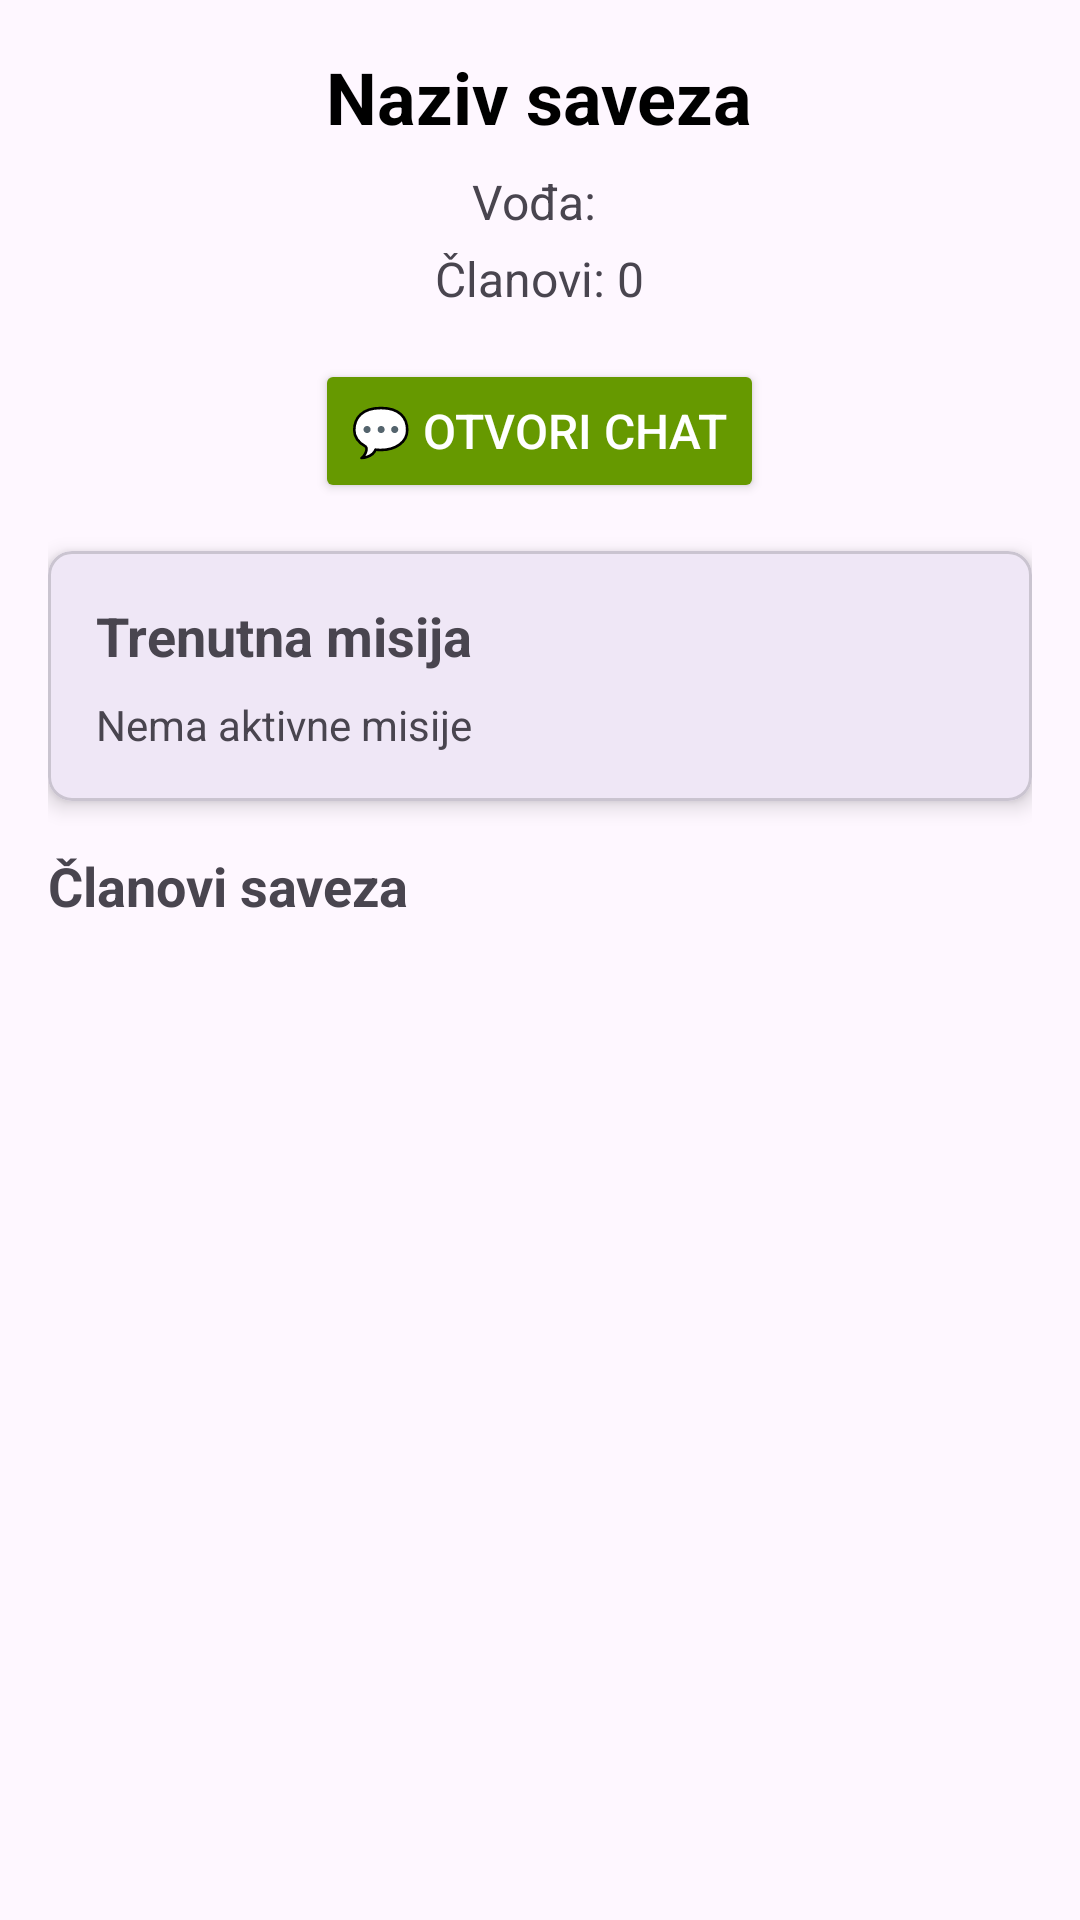

Layout XML and referenced resources for this Android screen:
<!-- AndroidManifest.xml: application theme Theme.TeamGame28 -->
<!-- res/layout/fragment_alliance_details.xml -->
<?xml version="1.0" encoding="utf-8"?>
<ScrollView xmlns:android="http://schemas.android.com/apk/res/android"
    xmlns:app="http://schemas.android.com/apk/res-auto"
    android:layout_width="match_parent"
    android:layout_height="match_parent"
    android:padding="16dp">

    <LinearLayout
        android:layout_width="match_parent"
        android:layout_height="wrap_content"
        android:orientation="vertical"
        android:gravity="center_horizontal">

        
        <TextView
            android:id="@+id/tv_alliance_name"
            android:layout_width="wrap_content"
            android:layout_height="wrap_content"
            android:text="Naziv saveza"
            android:textSize="24sp"
            android:textStyle="bold"
            android:textColor="@android:color/black"
            android:layout_marginBottom="8dp" />

        
        <TextView
            android:id="@+id/tv_leader_name"
            android:layout_width="wrap_content"
            android:layout_height="wrap_content"
            android:text="Vođa: "
            android:textSize="16sp"
            android:layout_marginBottom="4dp" />

        
        <TextView
            android:id="@+id/tv_member_count"
            android:layout_width="wrap_content"
            android:layout_height="wrap_content"
            android:text="Članovi: 0"
            android:textSize="16sp"
            android:layout_marginBottom="16dp" />

        
        <Button
            android:id="@+id/btn_open_chat"
            android:layout_width="wrap_content"
            android:layout_height="wrap_content"
            android:text="💬 Otvori Chat"
            android:textSize="16sp"
            android:backgroundTint="@android:color/holo_green_dark"
            android:textColor="#FFFFFF"
            android:layout_marginBottom="16dp" />

        
        <Button
            android:id="@+id/btn_disband_alliance"
            android:layout_width="wrap_content"
            android:layout_height="wrap_content"
            android:text="💥 Ukini savez"
            android:textSize="16sp"
            android:backgroundTint="@android:color/holo_red_dark"
            android:textColor="#FFFFFF"
            android:layout_marginBottom="16dp"
            android:visibility="gone" />

        
        <com.google.android.material.card.MaterialCardView
            android:layout_width="match_parent"
            android:layout_height="wrap_content"
            android:layout_marginBottom="16dp"
            app:cardElevation="4dp"
            app:cardCornerRadius="8dp">

            <LinearLayout
                android:layout_width="match_parent"
                android:layout_height="wrap_content"
                android:orientation="vertical"
                android:padding="16dp">

                <TextView
                    android:layout_width="wrap_content"
                    android:layout_height="wrap_content"
                    android:text="Trenutna misija"
                    android:textSize="18sp"
                    android:textStyle="bold"
                    android:layout_marginBottom="8dp" />

                <TextView
                    android:id="@+id/tv_current_mission"
                    android:layout_width="wrap_content"
                    android:layout_height="wrap_content"
                    android:text="Nema aktivne misije"
                    android:textSize="14sp" />
            </LinearLayout>
        </com.google.android.material.card.MaterialCardView>

        
        <TextView
            android:layout_width="match_parent"
            android:layout_height="wrap_content"
            android:text="Članovi saveza"
            android:textSize="18sp"
            android:textStyle="bold"
            android:layout_marginBottom="8dp" />

        <androidx.recyclerview.widget.RecyclerView
            android:id="@+id/recycler_members"
            android:layout_width="match_parent"
            android:layout_height="wrap_content"
            android:visibility="visible" />

        <TextView
            android:id="@+id/tv_empty_members"
            android:layout_width="wrap_content"
            android:layout_height="wrap_content"
            android:text="Nema članova"
            android:textSize="14sp"
            android:visibility="gone"
            android:layout_marginTop="16dp" />

    </LinearLayout>
</ScrollView>
<!-- resources referenced by this layout -->
<resources>
  <style name="Theme.TeamGame28" parent="Base.Theme.TeamGame28" />
  <style name="Base.Theme.TeamGame28" parent="Theme.Material3.DayNight.NoActionBar">
          
          
      </style>
</resources>
